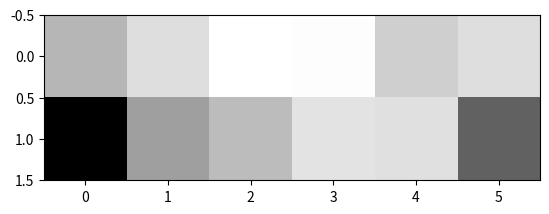

This figure's Python source:
import numpy as np
from PIL import Image
import matplotlib.pyplot as plt

datos = [[[120, 111, 132],
          [139, 130, 151],
          [155, 146, 167],
          [0, 255,   0],
          [131, 136,  82],
          [138, 143,  89]],
         [[0,   0,  255],
          [98, 113,  84],
          [112, 127,  96],
          [120, 156,  94],
          [119, 154,  90],
          [255, 0,  0]]]
arr = np.array(datos, dtype=np.uint8)
print(arr.shape)
print(arr)
im = Image.fromarray(arr).convert("L")
plt.imshow(im, cmap='gray')
plt.show()
gray_arr = np.array(im, dtype=np.uint8)
gray_arr = gray_arr[:, :, np.newaxis]
print(gray_arr.shape)
print(gray_arr)
